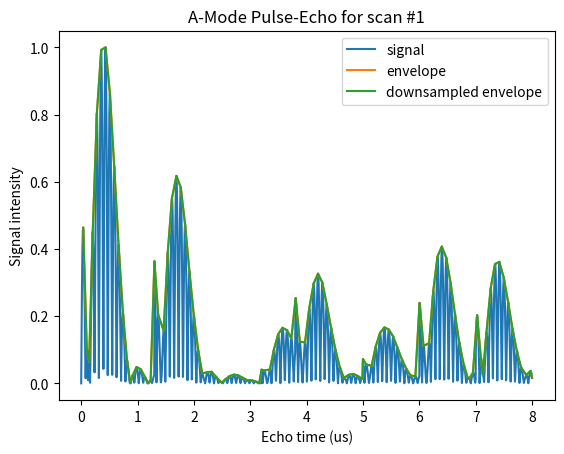
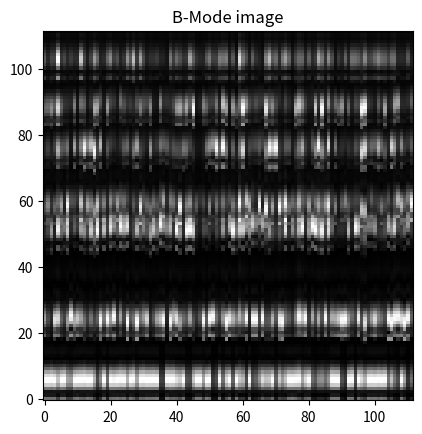

The matplotlib source for these figures, in order:
import math
import matplotlib.pyplot as plt
import numpy as np
import random as rand
from scipy.signal import find_peaks, savgol_filter
from scipy import interpolate

def gen_echo(t, h, tlim):
    res = len(t)
    tstart = int(h*res/tlim)

    k = 0.2  # min signal
    A = rand.uniform(0.2, 0.6) # amplitude (random)
    #A = 0.4
    sin = np.sin(40*t)  # sinusoidal component
    sin_decay = A*np.sin((t-h-0.5)/0.115)/(t-h-0.5) + k # sinusoidal decay component
    exp_decay = np.exp(3*(A-t)+3*h) + k  # exponential decay component
    echo = sin*sin_decay*exp_decay
    echo[:tstart] = 0

    return np.abs(echo)

def find_peaks_natural(signal):
    peak_idxs = []

    m_ = 0 # previous derivative
    for x, y in enumerate(signal):
        x_ = max(x-1, 0) # previous x, bounded by 0
        y_ = signal[x_] # previous y

        # Detect peaks by looking at change in local derivative
        m = 0 if x == 0 else (y-y_) / (x-x_) # derivative
        if m_ >= 0 and m < 0:
            peak_idxs.append(x_)
        
        m_ = m # update new derivative
    
    peak_idxs.append(len(signal)-1) # append final index to finish waveform
    
    return np.array(peak_idxs)

def downsample(array, npts):
    interpolated = interpolate.interp1d(np.arange(len(array)), array, fill_value="extrapolate")
    downsampled = interpolated(np.linspace(0, len(array), npts))
    return downsampled

def downsample_natural(array, npts):
    array_ds = np.zeros(npts)
    size = len(array)
    for i in range(npts-1):
        idx = int(i * (size-1) / (npts-1))
        p = int(i * (size-1) % (npts-1))

        array_ds[i] = ((p * array[idx+1]) + ((npts-1 - p) * array[idx])) / (npts-1)
    
    array_ds[npts-1] = array[size-1] # done outside of loop to avoid out of bound access
    return array_ds

def gray_rgb565to16bit(shade):
    return ((shade & 0xF8) << 8) | ((shade & 0xFC) << 3) | (shade >> 3)

def gray_16bittorgb565(shade):
    r = (shade >> 8) & 0xF8; r |= (r >> 5)
    g = (shade >> 3) & 0xFC; g |= (g >> 6)
    b = (shade << 3) & 0xF8; b |= (b >> 5)

    return round((r+g+b)/3)

tlim = 8  # us
res = 2500  # points

tspan = np.linspace(0, tlim, res)  # time span [us]

height = 112 # longitudinal resolution: number of pixels in column
width = 112 # lateral resolution: number of pixels in row

echos = [0, 1.3, 3.2, 3.8, 5, 6, 7] # microseconds

image = np.zeros((width, height)) # stored and processed transposed for easy column extraction

for c in range(width):
    sspan = np.zeros(res)

    for x, t in enumerate(echos):
        sspan += gen_echo(tspan, t, tlim)/(x+3)

    # normalise
    sspan /= max(sspan)

    # create envelope / demodulate
    # peaks_idx, _ = find_peaks(sspan, width=res/500) # using SciPy
    peaks_idx = find_peaks_natural(sspan) # natural
    peaks = peaks_idx*tlim/res
    signal = sspan[peaks_idx]

    # Upsample and smoothen
    signal_sm = signal
    f = interpolate.interp1d(peaks, signal, kind="cubic", fill_value="extrapolate")
    peaks_sm = np.linspace(0, tlim, res)
    signal_sm = f(peaks_sm)

    # Downsample into display size
    # Downsampling currently is done on natural enveloped instead of smooth to preserve accuracy.
    peaks_ds = downsample_natural(peaks, height)
    signal_ds = downsample_natural(signal, height)

    # Display the first scan pulse-echo
    if c == 0:
        fig, ax = plt.subplots(nrows=1, ncols=1)
        
        # Demodulation
        ax.plot(tspan, sspan, label="signal")
        ax.plot(peaks, signal, label="envelope")
        #ax.plot(peaks_sm, signal_sm, label="smooth envelope")
        ax.plot(peaks_ds, signal_ds, label="downsampled envelope")
        ax.legend()
        ax.set_title("A-Mode Pulse-Echo for scan #1")
        ax.set_xlabel("Echo time (us)")
        ax.set_ylabel("Signal intensity")

    # Append single column of a B-mode image
    image[c, :] = np.round(signal_ds, 4) # round brightness to 4 decimals

# Show image
plt.figure()
plt.clf()
plt.imshow(image.T, origin="lower", cmap="binary_r", interpolation="none")
plt.title("B-Mode image")
plt.show()

# Convert pixels to RGR565 shades of gray
image_gr = np.zeros(image.shape, dtype=np.uint16)
for c, r in np.ndindex(image_gr.shape):
    image_gr[c, r] = gray_rgb565to16bit(round(image[c, r]*255))

print(str(image.tolist()).replace("[", "{").replace("]", "}"))

# TODO: Use real ultrasound data to recreate image from the web
# TODO: Convert to C / C++ code and to MATLAB code